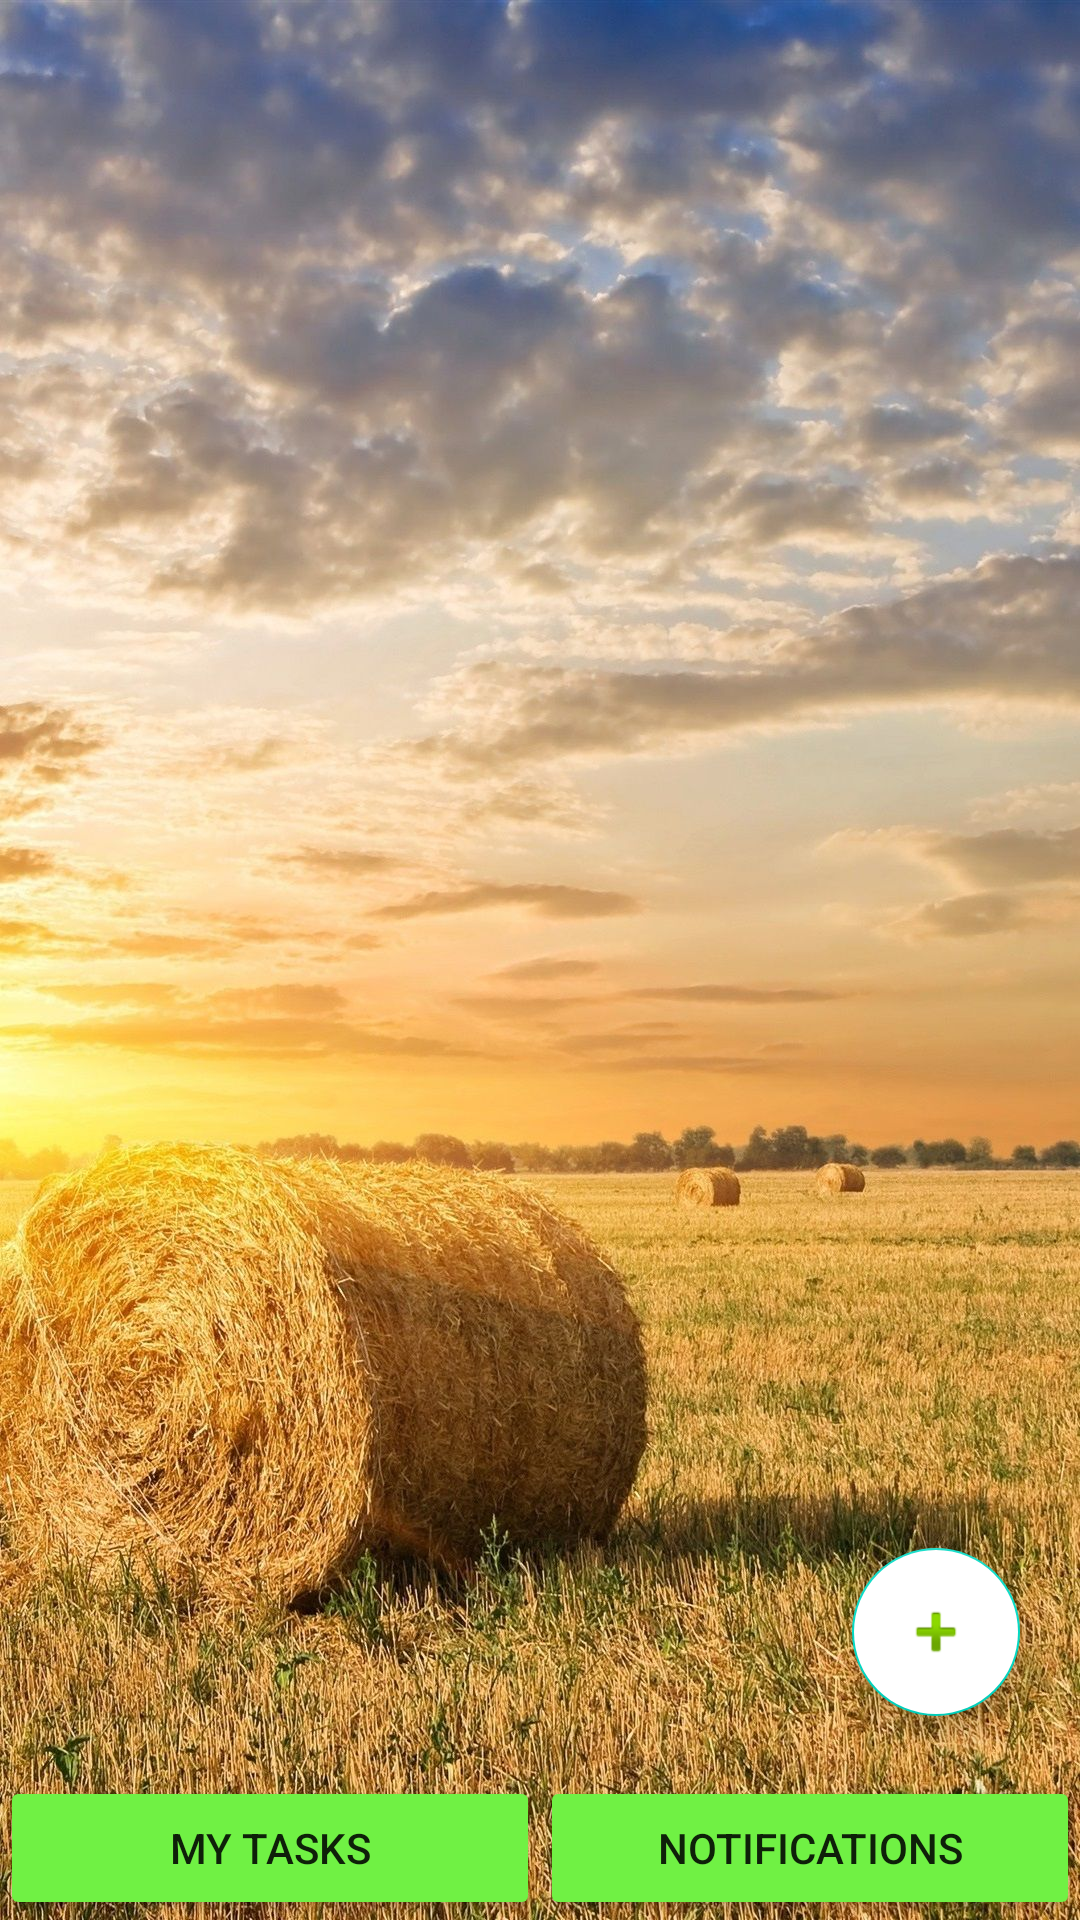

Layout XML and referenced resources for this Android screen:
<!-- AndroidManifest.xml: application theme AppTheme -->
<!-- res/layout/activity_culures_list.xml -->
<?xml version="1.0" encoding="utf-8"?>
<androidx.constraintlayout.widget.ConstraintLayout xmlns:android="http://schemas.android.com/apk/res/android"
    xmlns:app="http://schemas.android.com/apk/res-auto"
    xmlns:tools="http://schemas.android.com/tools"
    android:layout_width="match_parent"
    android:layout_height="match_parent"
    android:background="@drawable/wp6398565"
    android:contentDescription="@string/add_button"
    tools:context="hr.fer.projekt.smartAgriculture.activities.CulturesListActivity">


    <Button
        android:id="@+id/MyTasksButton"
        android:layout_width="0dp"
        android:layout_height="wrap_content"
        android:backgroundTint="@color/colorPrimary"
        android:text="@string/my_tasks_button"
        app:layout_constraintBottom_toBottomOf="parent"
        app:layout_constraintEnd_toStartOf="@+id/NotificationsButton"
        app:layout_constraintStart_toStartOf="parent"
        app:layout_constraintTop_toBottomOf="@+id/frame_layout"
        tools:text="My tasks" />

    <Button
        android:id="@+id/NotificationsButton"
        android:layout_width="0dp"
        android:layout_height="wrap_content"
        android:backgroundTint="@color/colorPrimary"
        android:text="@string/notifications"
        app:layout_constraintBottom_toBottomOf="parent"
        app:layout_constraintEnd_toEndOf="parent"
        app:layout_constraintStart_toEndOf="@+id/MyTasksButton"
        app:layout_constraintTop_toBottomOf="@+id/frame_layout" />

    <FrameLayout
        android:id="@+id/frame_layout"
        android:layout_width="0dp"
        android:layout_height="0dp"
        app:layout_constraintBottom_toTopOf="@+id/NotificationsButton"
        app:layout_constraintBottom_toBottomOf="parent"
        app:layout_constraintEnd_toEndOf="parent"
        app:layout_constraintStart_toStartOf="parent"
        app:layout_constraintTop_toTopOf="parent">

        <androidx.recyclerview.widget.RecyclerView
            android:id="@+id/listOfAgriculturesView"
            android:layout_width="match_parent"
            android:layout_height="match_parent">

        </androidx.recyclerview.widget.RecyclerView>

        <com.google.android.material.floatingactionbutton.FloatingActionButton
            android:id="@+id/newAgricultureActionButton"
            android:layout_width="wrap_content"
            android:layout_height="wrap_content"
            android:layout_gravity="bottom|end"
            android:layout_marginEnd="20dp"
            android:layout_marginBottom="20dp"
            android:backgroundTint="@color/cardview_light_background"
            android:backgroundTintMode="add"
            android:clickable="true"
            app:rippleColor="@color/cardview_light_background"
            app:srcCompat="@android:drawable/ic_input_add"
            tools:ignore="MissingConstraints" />


    </FrameLayout>




</androidx.constraintlayout.widget.ConstraintLayout>
<!-- resources referenced by this layout -->
<resources>
  <color name="colorPrimary">#70F144</color>
  <!-- drawable wp6398565: jpg bitmap (drawable-v24, 401738 bytes) -->
  <string name="add_button">Add agriculture</string>
  <string name="my_tasks_button">My Tasks</string>
  <string name="notifications">Notifications</string>
  <style name="AppTheme" parent="Theme.AppCompat.Light.DarkActionBar">
          
          <item name="colorPrimary">#70F144</item>
          <item name="colorPrimaryDark">#1C9314</item>
          <item name="colorAccent">@color/colorAccent</item>
      </style>
  <color name="colorAccent">#03DAC5</color>
</resources>
